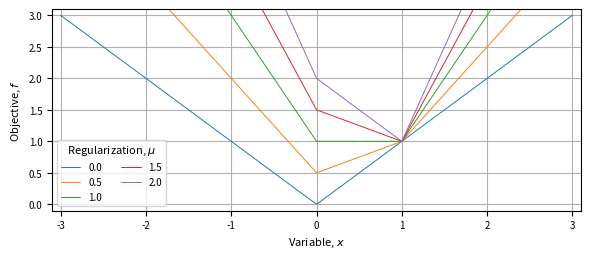

Generate this figure with matplotlib:
"""
A script plotting the illustrative problem

Masterarbeit-DemApp
Copyright (C) 2022 - present, Christian Cahig
https://github.com/christian-cahig/Masterarbeit-DemApp

This file is part of Masterarbeit-DemApp, and is covered by the CC-BY-4.0 License.
See `LICENSE` file in the source directory for details.
"""

from argparse import ArgumentParser, Namespace

import numpy as np
from numpy.typing import NDArray
import matplotlib.pyplot as plt
import seaborn as sns

__author__ = "Christian Cahig"

def get_argparser() -> ArgumentParser:
    """
    Initializes the argument parser
    """
    ap = ArgumentParser(description="A script for plotting the illustrative problem")
    ap.add_argument(
        "--xmin", type=float, required=False, default=-3.,
        help="Lower bound for the decision variable",
    )
    ap.add_argument(
        "--xmax", type=float, required=False, default=3.,
        help="Upper bound for the decision variable",
    )
    ap.add_argument(
        "--Nx", type=int, required=False, default=1_000,
        help="Number of samples drawn from the domain [XMIN, XMAX]",
    )
    ap.add_argument(
        "--rmin", type=float, required=False, default=0.,
        help="Minimum value for the regularization weight",
    )
    ap.add_argument(
        "--rmax", type=float, required=False, default=2.,
        help="Maximum value for the regularization weight",
    )
    ap.add_argument(
        "--Nr", type=int, required=False, default=5,
        help="Number of evenly-spaced values drawn from the interval [RMIN, RMAX]",
    )
    return ap

def objfun(
    dom : NDArray,
    reg : float = 0.,
) -> NDArray:
    """
    Evaluates the objective function given the variable value and regularization
    """
    return np.abs(dom) + (reg * np.abs(dom - 1))

def main(
    xlims : tuple[float, float],
    Nx : int = 1_000,
    rlims : tuple[float, float] = (0., 2.),
    Nr : int = 5,
) -> None:
    """
    Main routine
    """
    dom = np.linspace(min(xlims), max(xlims), num=Nx)
    regs = np.linspace(min(rlims), max(rlims), num=Nr)

    FNAME = "sample"
    fig = plt.figure(figsize=(6.01, 2.7), dpi=100)
    gsp = fig.add_gridspec(nrows=1, ncols=1)
    axs = fig.add_subplot(gsp[0, 0])

    with sns.axes_style("whitegrid"):
        for reg in regs:
            sns.lineplot(
                x=dom, y=objfun(dom, reg=reg), ax=axs,
                palette="pastel",
                linewidth=0.7,
                label=f"{reg:.1f}",
            )

    axs.grid(visible=True, axis="both", which="major")
    axs.set_xlim(left=min(xlims) - 0.1, right=max(xlims) + 0.1)
    axs.set_ylim(bottom=-0.1, top=3.1)
    axs.set_xlabel(r"Variable, $x$", fontsize=8)
    axs.set_ylabel(r"Objective, $f$", fontsize=8)
    for l in axs.get_xaxis().get_ticklabels(): l.set_fontsize(7)
    for l in axs.get_yaxis().get_ticklabels(): l.set_fontsize(7)
    axs.legend(
        loc="best", fontsize=7, ncol=2,
        title=r"Regularization, $\mu$",
        title_fontproperties={"size" : 8},
    )

    fig.tight_layout()
    plt.savefig(f"./{FNAME}.pdf", dpi=600, bbox_inches="tight", pad_inches=0)
    print(f"Plots saved to '{FNAME}.pdf'")

if __name__ == "__main__":
    args = get_argparser().parse_args()
    main(
        (args.xmin, args.xmax), Nx=args.Nx,
        rlims=(args.rmin, args.rmax), Nr=args.Nr,
    )
